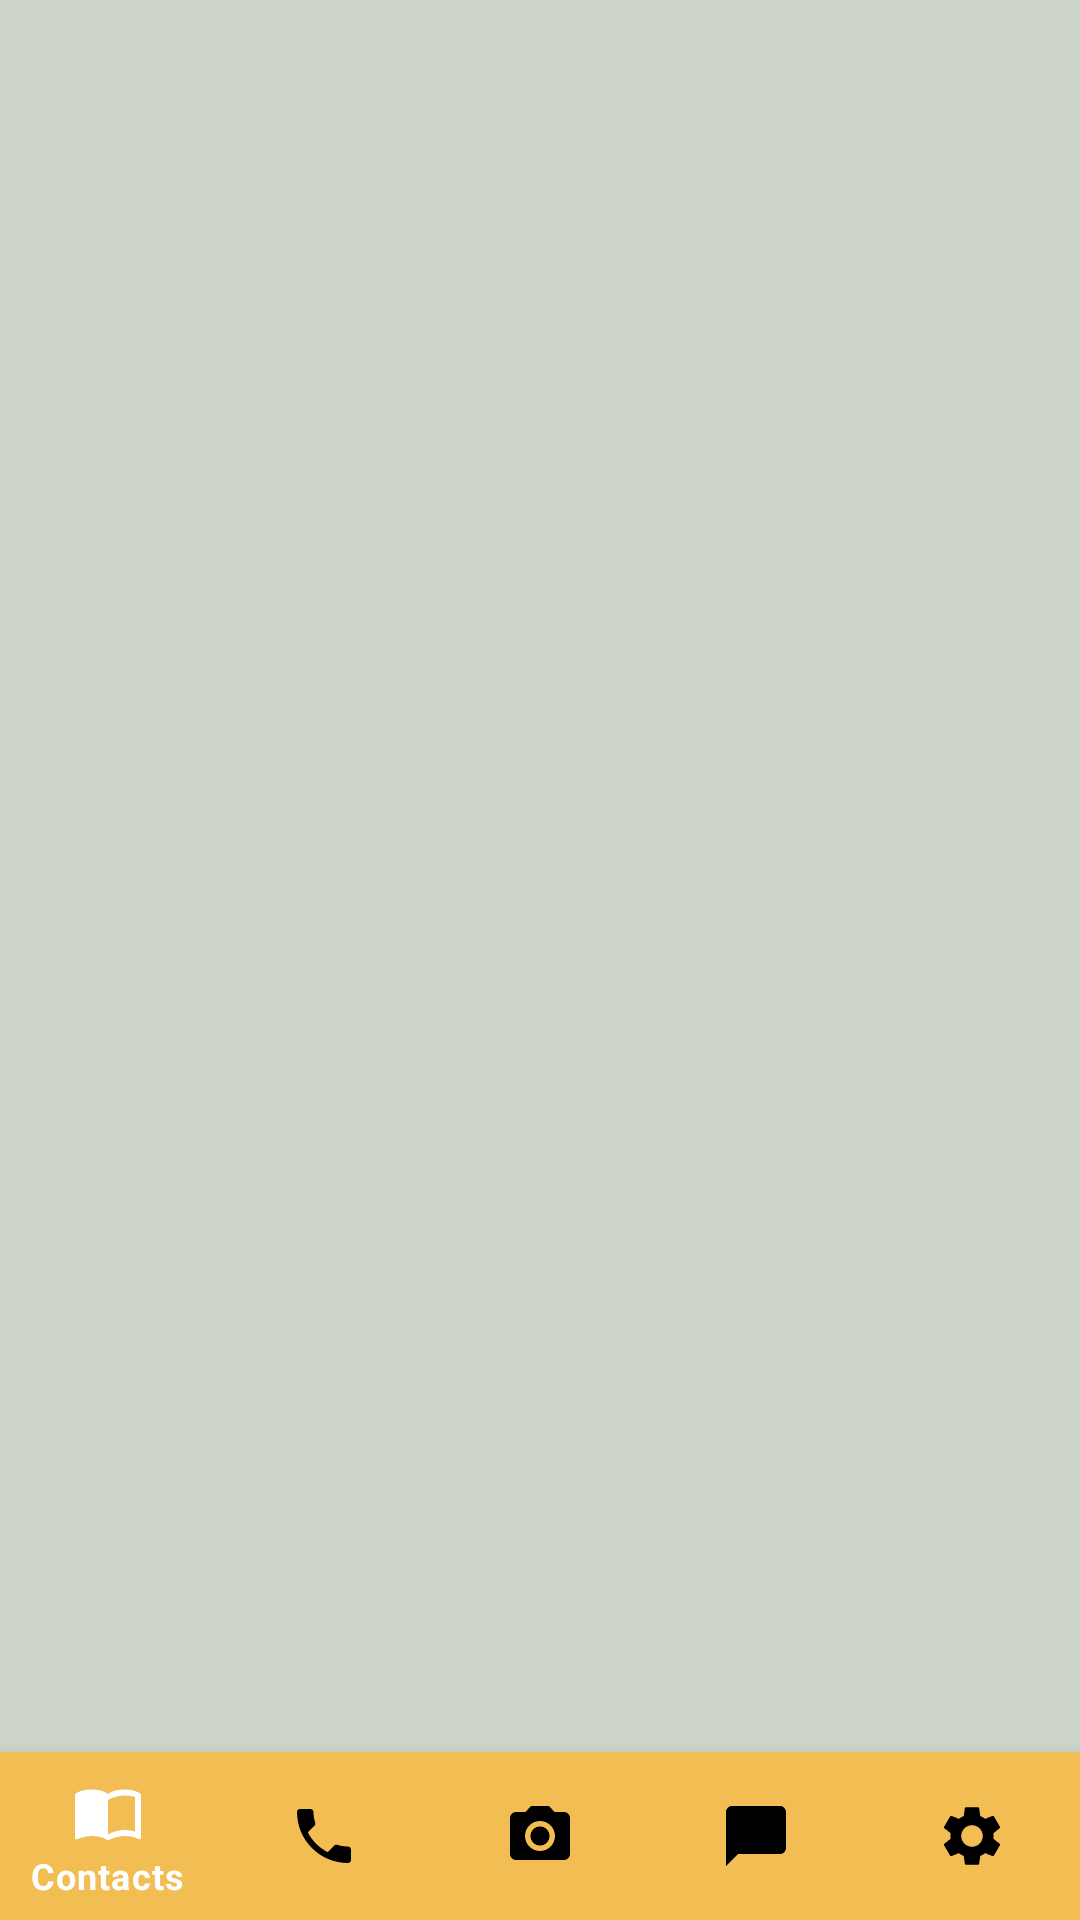

The Android layout XML behind this screen, and the referenced resources:
<!-- AndroidManifest.xml: application theme Theme.AgileSprintersApp -->
<!-- res/layout/activity_user_profile.xml -->
<?xml version="1.0" encoding="utf-8"?>
<androidx.constraintlayout.widget.ConstraintLayout xmlns:android="http://schemas.android.com/apk/res/android"
    xmlns:app="http://schemas.android.com/apk/res-auto"
    xmlns:tools="http://schemas.android.com/tools"
    android:layout_width="match_parent"
    android:layout_height="match_parent"
    android:background="@color/LightGrey"
    tools:context=".ContactList">

    <com.google.android.material.bottomnavigation.BottomNavigationView
        android:id="@+id/bottomNav2"
        android:layout_width="match_parent"
        android:layout_height="wrap_content"
        android:layout_alignParentBottom="true"
        app:itemIconTint="@drawable/selector"
        app:itemTextColor="@drawable/selector"
        app:layout_constraintBottom_toBottomOf="parent"
        app:layout_constraintEnd_toEndOf="parent"
        app:layout_constraintHorizontal_bias="0.0"
        app:layout_constraintStart_toStartOf="parent"
        app:layout_constraintTop_toTopOf="parent"
        app:layout_constraintVertical_bias="1.0"
        android:background="@color/Yellow"
        app:menu="@menu/navigation" />

    <ListView
        android:id="@+id/contactList"
        android:layout_width="303dp"
        android:layout_height="499dp"
        app:layout_constraintBottom_toBottomOf="parent"
        app:layout_constraintEnd_toEndOf="parent"
        app:layout_constraintStart_toStartOf="parent"
        app:layout_constraintTop_toTopOf="parent"
        app:layout_constraintVertical_bias="0.572"
        tools:ignore="MissingConstraints" />


</androidx.constraintlayout.widget.ConstraintLayout>
<!-- resources referenced by this layout -->
<resources>
  <color name="LightGrey">#CDD4CA</color>
  <color name="Yellow">#F2BE54</color>
  <!-- drawable selector (drawable) -->
  <?xml version="1.0" encoding="utf-8"?>
  <selector xmlns:android="http://schemas.android.com/apk/res/android">
      <item
          android:state_selected="true"
          android:color="@android:color/white"/>
  
      <item
          android:state_selected="false"
          android:color="@android:color/black"/>
  
  </selector>
  <style name="Theme.AgileSprintersApp" parent="Theme.MaterialComponents.DayNight">
      
      <item name="colorPrimary">@color/Yellow</item>
      <item name="colorPrimaryVariant">@color/Blue</item>
      <item name="colorOnPrimary">@color/LightGrey</item>
      
      <item name="colorSecondary">@color/LightBlue</item>
      <item name="colorSecondaryVariant">@color/DarkBlue</item>
      <item name="colorOnSecondary">@color/black</item>
      
      <item name="android:statusBarColor" tools:targetApi="l">?attr/colorPrimaryVariant</item>
      
  </style>
  <color name="Blue">#153E5C</color>
  <color name="LightBlue">#87AEB4</color>
  <color name="DarkBlue">#191A1D</color>
  <color name="black">#FF000000</color>
</resources>
